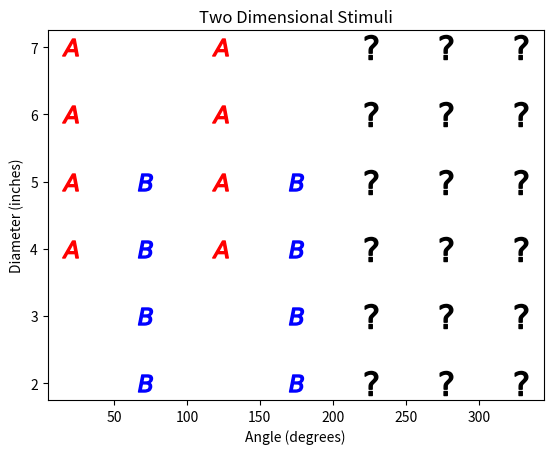

This figure's Python source:
import numpy as np 
from PIL import Image, ImageDraw




# # # # # # # # # # # # # # # # 
# 
#  Square Creator Function
# 
# # # # # # # # # # # # # # # # 

def generate_square(dim1, dim2, filename):
    lab_monitor = 1440/41 #<-- pixel info about lab monitor ensuring correct sizes
    res_w = lab_monitor

    # get correct dims
    dim2 = ( (dim2) * (230 - 25) ) + 25
    dim1 = ( (dim1) * (7.1 - 2.5) ) + 2.5


    d = dim1 * res_w
    s = int(np.round(dim2))

    # size of image
    v=250
    canvas = (v,v)

    # something for saving it (idk i didn't write these next parts)
    thumb = canvas[0], canvas[1]

    # init canvas
    im = Image.new('RGBA', canvas, (255, 255, 255, 255))
    draw = ImageDraw.Draw(im)

    # draw rectangles
    x1 = canvas[0]/2 - d/2
    y1 = canvas[0]/2 + d/2
    x2 = canvas[0]/2 + d/2
    y2 = canvas[0]/2 - d/2

    draw.rectangle([x1, y1, x2, y2],
        outline = (0, 0, 0, 255), 
        fill = (s,s,s,255),
    )

    # make thumbnail
    im.thumbnail(thumb)

    # save image
    im.save(filename)







# # # # # # # # # # # # # # # # 
# 
#  Create Images from Data
# 
# # # # # # # # # # # # # # # # 

dataA = np.array([
    [20,4], # A2

    [20,5], # A2

    [20,6], # A2

    [20,7], # A2




    [123,4], # A2

    [123,5], # A2

    [123,6], # A2

    [123,7], # A2

    





]) 


dataB = np.array([
   
    [71.5,2], # B2

    [71.5,3], # B2

    [71.5,4], # B2

    [71.5,5], # B2


    
    
    
    
    
    
    
    [174.5,2], # B2

    [174.5,3], # B2

    [174.5,4], # B2

    [174.5,5], # B2

    

    






]) 


dataX = np.array([
   

    [226,2], #

    [226,3], #

    [226,4], #

    [226,5], #

    [226,6], #

    [226,7], #






    [277.5,2], 

    [277.5,3], 

    [277.5,4], 

    [277.5,5], 

    [277.5,6], 

    [277.5,7], 







    [329,2], 

    [329,3], 

    [329,4], 

    [329,5], 

    [329,6], 

    [329,7], 

    

]) 

















# plot if you want

import matplotlib.pyplot as plt


plt.scatter(dataA[:,0], dataA[:,1], c = 'r', s=150, marker= (r'$A$'))
plt.scatter(dataB[:,0], dataB[:,1], c = 'b', s=150, marker= (r'$B$'))
plt.scatter(dataX[:,0], dataX[:,1], c = 'k', s=300, marker= (r'$?$'))


#plt.axvline(x=0.5, ymin=0, ymax=1, color='k', linestyle='dotted', linewidth=2)
#plt.axhline(y=0.5, xmin=0, xmax=1, color='k', linestyle='dotted', linewidth=2)
#plt.xlim(0,340)
#plt.ylim(0,8)
plt.xlabel("Angle (degrees)")
plt.ylabel("Diameter (inches)")
plt.title("Two Dimensional Stimuli")
plt.savefig('2D_Alt_Dials.png')
